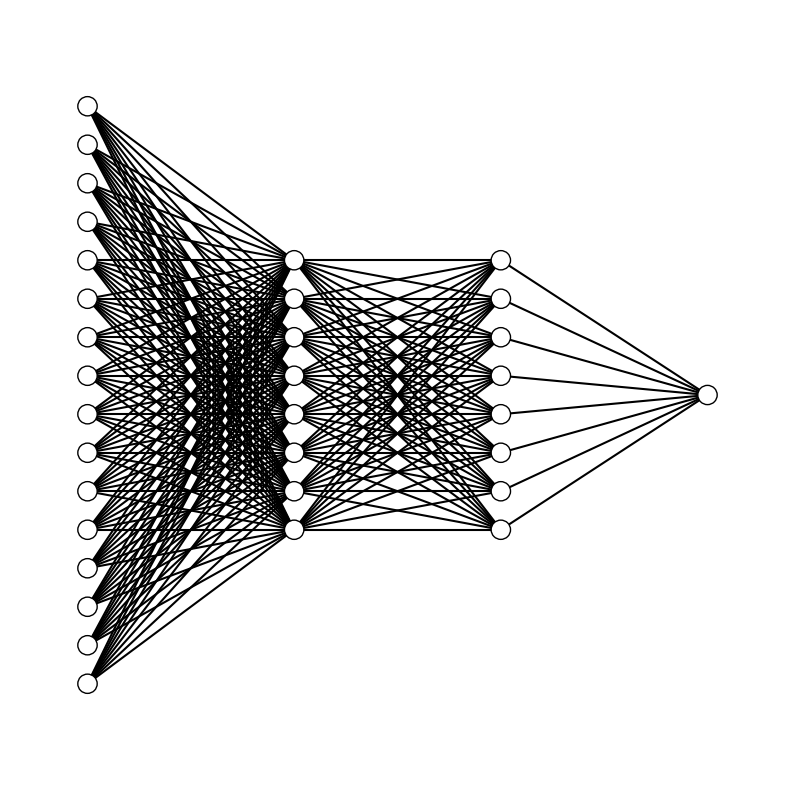

The script that saved this image:
import matplotlib.pyplot as plt

def draw_neural_net(ax, left, right, bottom, top, layer_sizes):
    '''
    Draw a neural network cartoon using matplotilb.
    
    :usage:
        >>> fig = plt.figure(figsize=(12, 12))
        >>> draw_neural_net(fig.gca(), .1, .9, .1, .9, [4, 7, 2])
    
    :parameters:
        - ax : matplotlib.axes.AxesSubplot
            The axes on which to plot the cartoon (get e.g. by plt.gca())
        - left : float
            The center of the leftmost node(s) will be placed here
        - right : float
            The center of the rightmost node(s) will be placed here
        - bottom : float
            The center of the bottommost node(s) will be placed here
        - top : float
            The center of the topmost node(s) will be placed here
        - layer_sizes : list of int
            List of layer sizes, including input and output dimensionality
    '''
    n_layers = len(layer_sizes)
    v_spacing = (top - bottom)/float(max(layer_sizes))
    h_spacing = (right - left)/float(len(layer_sizes) - 1)
    # Nodes
    for n, layer_size in enumerate(layer_sizes):
        layer_top = v_spacing*(layer_size - 1)/2. + (top + bottom)/2.
        for m in range(layer_size):
            circle = plt.Circle((n*h_spacing + left, layer_top - m*v_spacing), v_spacing/4., color='w', ec='k', zorder=4)
            ax.add_artist(circle)
    # Edges
    for n, (layer_size_a, layer_size_b) in enumerate(zip(layer_sizes[:-1], layer_sizes[1:])):
        layer_top_a = v_spacing*(layer_size_a - 1)/2. + (top + bottom)/2.
        layer_top_b = v_spacing*(layer_size_b - 1)/2. + (top + bottom)/2.
        for m in range(layer_size_a):
            for o in range(layer_size_b):
                line = plt.Line2D([n*h_spacing + left, (n + 1)*h_spacing + left],
                                  [layer_top_a - m*v_spacing, layer_top_b - o*v_spacing], c='k')
                ax.add_artist(line)
                
                
                
fig = plt.figure(figsize=(10, 10))
ax = fig.gca()
ax.axis('off')
draw_neural_net(ax, .1, .9, .1, .9, [16,8,8,1])
fig.savefig('nn16-8-8-1.png')